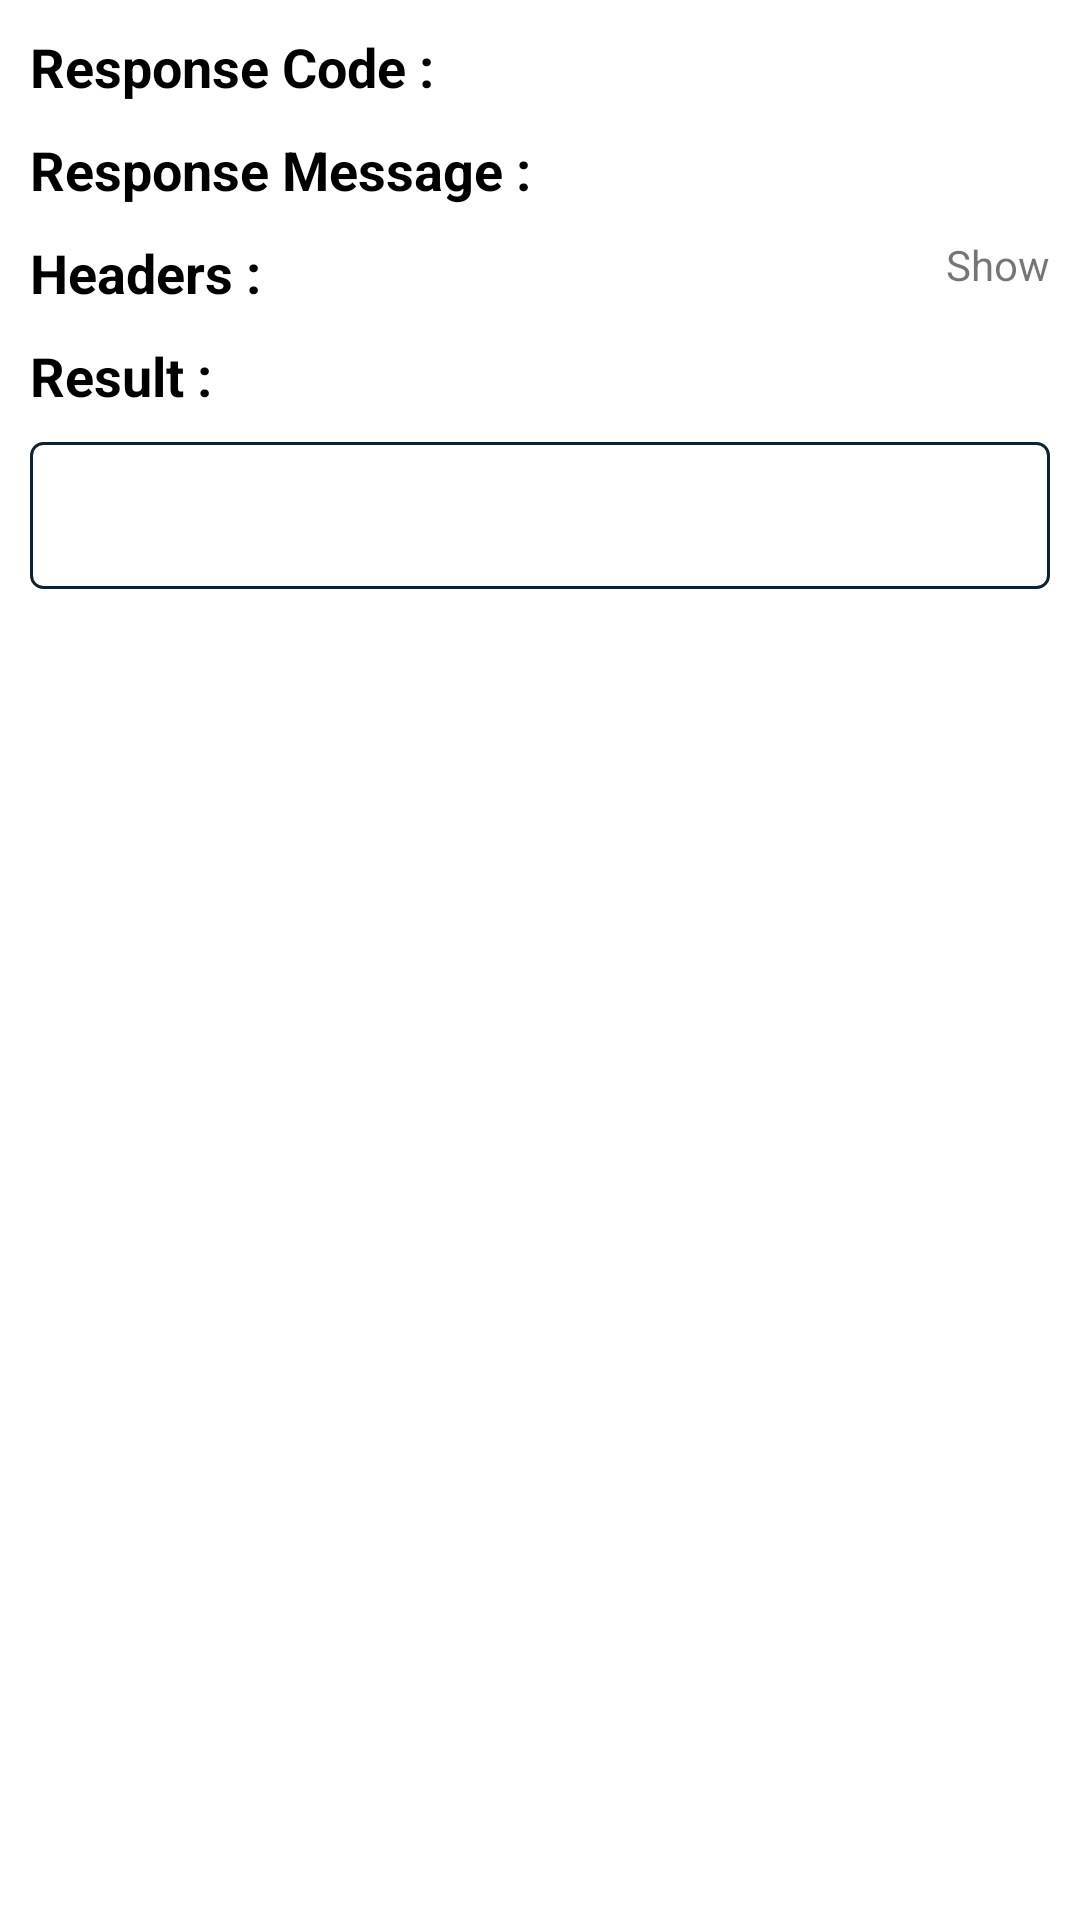

Write the Android layout XML for this screen, with the resource values it uses.
<!-- AndroidManifest.xml: application theme Theme.BackendAPIs -->
<!-- res/layout/activity_request.xml -->
<?xml version="1.0" encoding="utf-8"?>
<ScrollView xmlns:android="http://schemas.android.com/apk/res/android"
    android:layout_width="match_parent"
    android:layout_height="match_parent"
    android:fillViewport="true"
    android:padding="10dp">

    <RelativeLayout
        android:layout_width="match_parent"
        android:layout_height="match_parent">

        <TextView
            android:id="@+id/response_code_txt"
            android:layout_width="wrap_content"
            android:layout_height="wrap_content"
            android:layout_marginBottom="10dp"
            android:text="Response Code :"
            android:textColor="@color/black"
            android:textSize="18sp"
            android:textStyle="bold" />

        <TextView
            android:id="@+id/response_code"
            android:layout_width="wrap_content"
            android:layout_height="wrap_content"
            android:layout_marginStart="10dp"
            android:layout_toEndOf="@+id/response_code_txt"
            android:textSize="18sp" />

        <TextView
            android:id="@+id/response_msg_txt"
            android:layout_width="wrap_content"
            android:layout_height="wrap_content"
            android:layout_below="@+id/response_code_txt"
            android:layout_marginBottom="10dp"
            android:text="@string/response_message"
            android:textColor="@color/black"
            android:textSize="18sp"
            android:textStyle="bold" />

        <TextView
            android:id="@+id/response_msg"
            android:layout_width="wrap_content"
            android:layout_height="wrap_content"
            android:layout_below="@+id/response_code_txt"
            android:layout_marginStart="10dp"
            android:layout_toEndOf="@+id/response_msg_txt"
            android:textSize="18sp" />

        <TextView
            android:id="@+id/response_header_txt"
            android:layout_width="wrap_content"
            android:layout_height="wrap_content"
            android:layout_below="@+id/response_msg_txt"
            android:text="@string/headers"
            android:textColor="@color/black"
            android:textSize="18sp"
            android:textStyle="bold" />

        <TextView
            android:id="@+id/show_hide_header"
            android:layout_width="wrap_content"
            android:layout_height="wrap_content"
            android:layout_below="@+id/response_msg_txt"
            android:layout_alignParentEnd="true"
            android:text="@string/show" />

        <TextView
            android:id="@+id/response_headers"
            android:layout_width="match_parent"
            android:layout_height="wrap_content"
            android:layout_below="@+id/response_header_txt"
            android:layout_marginTop="5dp"
            android:background="@drawable/custom_border_line"
            android:padding="15dp"
            android:scrollbars="vertical"
            android:textSize="18sp"
            android:visibility="gone"

            />


        <TextView
            android:id="@+id/title"
            android:layout_width="wrap_content"
            android:layout_height="wrap_content"
            android:layout_below="@+id/response_headers"
            android:layout_marginTop="10dp"
            android:text="@string/result"
            android:textColor="@color/black"
            android:textSize="18sp"
            android:textStyle="bold" />

        <TextView
            android:id="@+id/response"
            android:layout_width="match_parent"
            android:layout_height="wrap_content"
            android:layout_below="@+id/title"
            android:layout_marginTop="10dp"
            android:background="@drawable/custom_border_line"
            android:padding="15dp"
            android:scrollbars="vertical" />


    </RelativeLayout>
</ScrollView>
<!-- resources referenced by this layout -->
<resources>
  <color name="black">#FF000000</color>
  <!-- drawable custom_border_line (drawable) -->
  <?xml version="1.0" encoding="utf-8"?>
  <shape xmlns:android="http://schemas.android.com/apk/res/android"
      android:shape="rectangle" >
  
      <solid android:color="@color/white"/>
  
      <corners android:radius="4dp" />
  
      <stroke
          android:width="1dp"
          android:color="@color/dark" />
  </shape>
  <string name="headers">Headers :</string>
  <string name="response_message">Response Message :</string>
  <string name="result">Result :</string>
  <string name="show">Show</string>
  <style name="Theme.BackendAPIs" parent="Theme.MaterialComponents.Light.DarkActionBar">
          
          <item name="colorPrimary">@color/dark</item>
          <item name="colorPrimaryVariant">@color/dark</item>
          <item name="colorOnPrimary">@color/white</item>
          
          <item name="colorSecondary">@color/teal_200</item>
          <item name="colorSecondaryVariant">@color/teal_700</item>
          <item name="colorOnSecondary">@color/black</item>
          
          <item name="android:statusBarColor" tools:targetApi="l">?attr/colorPrimaryVariant</item>
          
      </style>
  <color name="white">#FFFFFFFF</color>
  <color name="dark">#0f222d</color>
  <color name="teal_200">#0f222d</color>
  <color name="teal_700">#FF018786</color>
</resources>
